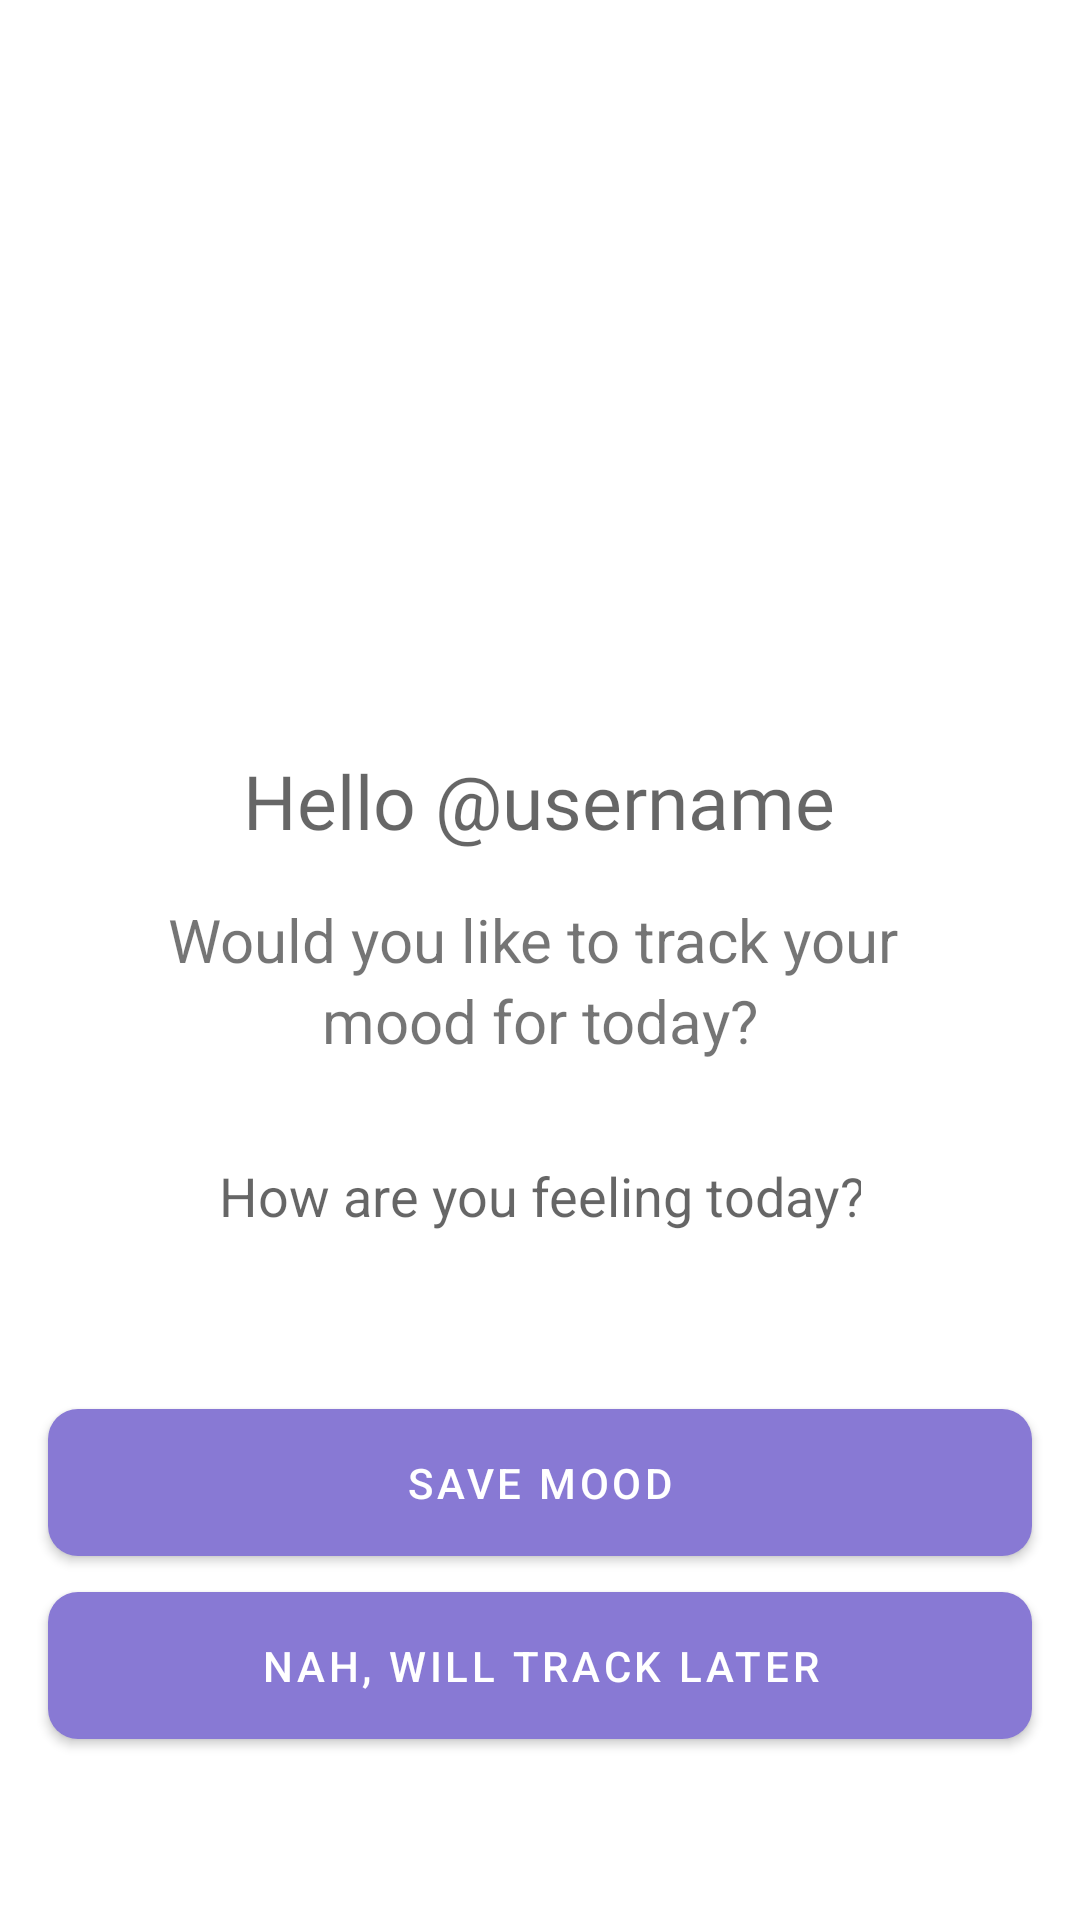

Here is an Android app screen rendered from its layout file. Give the layout XML and the strings, colors and styles it references.
<!-- AndroidManifest.xml: application theme Theme.MindMate -->
<!-- res/layout/activity_feelings.xml -->
<?xml version="1.0" encoding="utf-8"?>
<androidx.constraintlayout.widget.ConstraintLayout xmlns:android="http://schemas.android.com/apk/res/android"
    xmlns:app="http://schemas.android.com/apk/res-auto"
    xmlns:tools="http://schemas.android.com/tools"
    android:layout_width="match_parent"
    android:layout_height="match_parent"
    tools:context=".FeelingsActivity">


    <com.google.android.material.button.MaterialButton
        android:id="@+id/navigateToHomeBtn2"
        android:layout_width="match_parent"
        android:layout_height="wrap_content"
        android:layout_marginStart="16dp"
        android:layout_marginEnd="16dp"
        android:paddingTop="15dp"
        android:paddingBottom="15dp"
        android:text="Nah, will track later"
        app:cornerRadius="10dp"
        app:layout_constraintEnd_toEndOf="parent"
        app:layout_constraintStart_toStartOf="parent"
        app:layout_constraintTop_toBottomOf="@+id/saveMood" />

    <TextView
        android:id="@+id/usernameFeelings"
        android:layout_width="wrap_content"
        android:layout_height="wrap_content"
        android:layout_marginTop="250dp"
        android:fontFamily="@font/manrope_bold"
        android:hint="Hello @username"
        android:textSize="25sp"
        app:layout_constraintEnd_toEndOf="parent"
        app:layout_constraintHorizontal_bias="0.497"
        app:layout_constraintStart_toStartOf="parent"
        app:layout_constraintTop_toTopOf="parent" />

    <TextView
        android:id="@+id/textView12"
        android:layout_width="wrap_content"
        android:layout_height="wrap_content"
        android:layout_marginTop="16dp"
        android:text="Would you like to track your "
        android:textSize="20sp"
        app:layout_constraintEnd_toEndOf="parent"
        app:layout_constraintStart_toStartOf="parent"
        app:layout_constraintTop_toBottomOf="@+id/usernameFeelings" />

    <TextView
        android:id="@+id/textView14"
        android:layout_width="wrap_content"
        android:layout_height="wrap_content"
        android:layout_marginStart="16dp"
        android:layout_marginEnd="16dp"
        android:text="mood for today?"
        android:textSize="20sp"
        app:layout_constraintEnd_toEndOf="parent"
        app:layout_constraintStart_toStartOf="parent"
        app:layout_constraintTop_toBottomOf="@+id/textView12" />

    <LinearLayout
        android:id="@+id/linearLayout"
        android:layout_width="match_parent"
        android:layout_height="50dp"
        android:layout_marginTop="20dp"
        android:orientation="horizontal"
        app:layout_constraintStart_toStartOf="parent"
        app:layout_constraintTop_toBottomOf="@+id/textView14">

        <EditText
            android:id="@+id/etMood"
            android:layout_width="0dp"
            android:layout_height="50dp"
            android:layout_marginStart="68dp"
            android:layout_marginEnd="8dp"
            android:layout_weight="1"
            android:autofillHints="mood"
            android:background="@null"
            android:ems="10"
            android:enabled="true"
            android:hint="How are you feeling today?"
            android:inputType="textPersonName"
            android:padding="5dp"
            app:layout_constraintEnd_toStartOf="@+id/tvEmoji"
            app:layout_constraintStart_toStartOf="parent"
            app:layout_constraintTop_toBottomOf="@+id/textView14" />

        <TextView
            android:id="@+id/tvEmoji"
            android:layout_width="wrap_content"
            android:layout_height="wrap_content"
            android:layout_gravity="center_vertical"
            android:layout_marginEnd="50dp"
            android:padding="5dp"
            android:textSize="20sp" />
    </LinearLayout>

    <com.google.android.material.button.MaterialButton
        android:id="@+id/saveMood"
        android:layout_width="match_parent"
        android:layout_height="wrap_content"
        android:layout_marginStart="16dp"
        android:layout_marginTop="40dp"
        android:layout_marginEnd="16dp"
        android:paddingTop="15dp"
        android:paddingBottom="15dp"
        android:text="Save Mood"
        app:cornerRadius="10dp"
        app:layout_constraintEnd_toEndOf="parent"
        app:layout_constraintHorizontal_bias="0.0"
        app:layout_constraintStart_toStartOf="parent"
        app:layout_constraintTop_toBottomOf="@+id/linearLayout" />

</androidx.constraintlayout.widget.ConstraintLayout>
<!-- resources referenced by this layout -->
<resources>
  <style name="Theme.MindMate" parent="Theme.MaterialComponents.DayNight.NoActionBar">
          
          <item name="colorPrimary">@color/purple_theme</item>
          <item name="colorPrimaryVariant">@color/purple_700</item>
          <item name="colorOnPrimary">@color/white</item>
          
          <item name="colorSecondary">@color/teal_200</item>
          <item name="colorSecondaryVariant">@color/teal_700</item>
          <item name="colorOnSecondary">@color/black</item>
          
          <item name="android:statusBarColor">@color/purple_theme</item>
          
      </style>
  <color name="purple_theme">#8879d4</color>
  <color name="purple_700">#FF3700B3</color>
  <color name="white">#FFFFFFFF</color>
  <color name="teal_200">#FF03DAC5</color>
  <color name="teal_700">#FF018786</color>
  <color name="black">#FF000000</color>
</resources>
